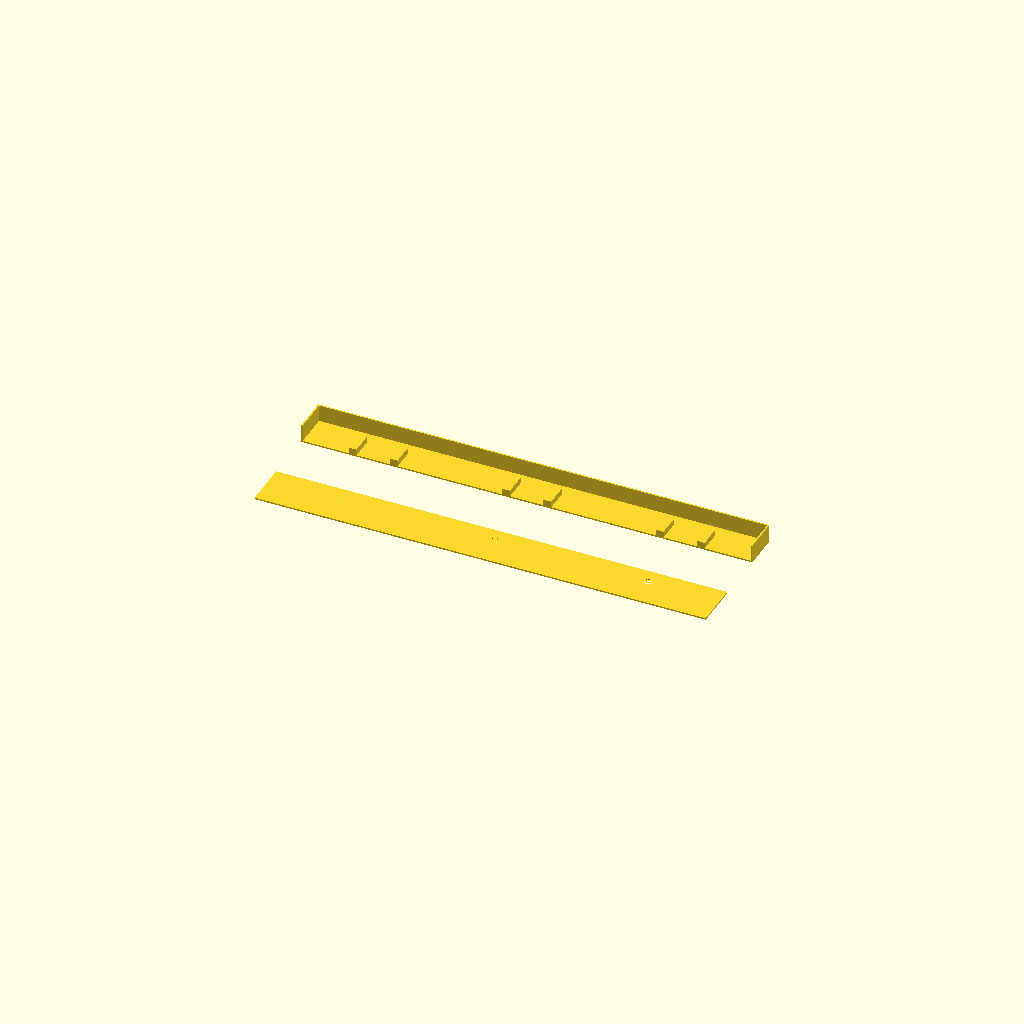
Cell 1: the model at its default parameters.
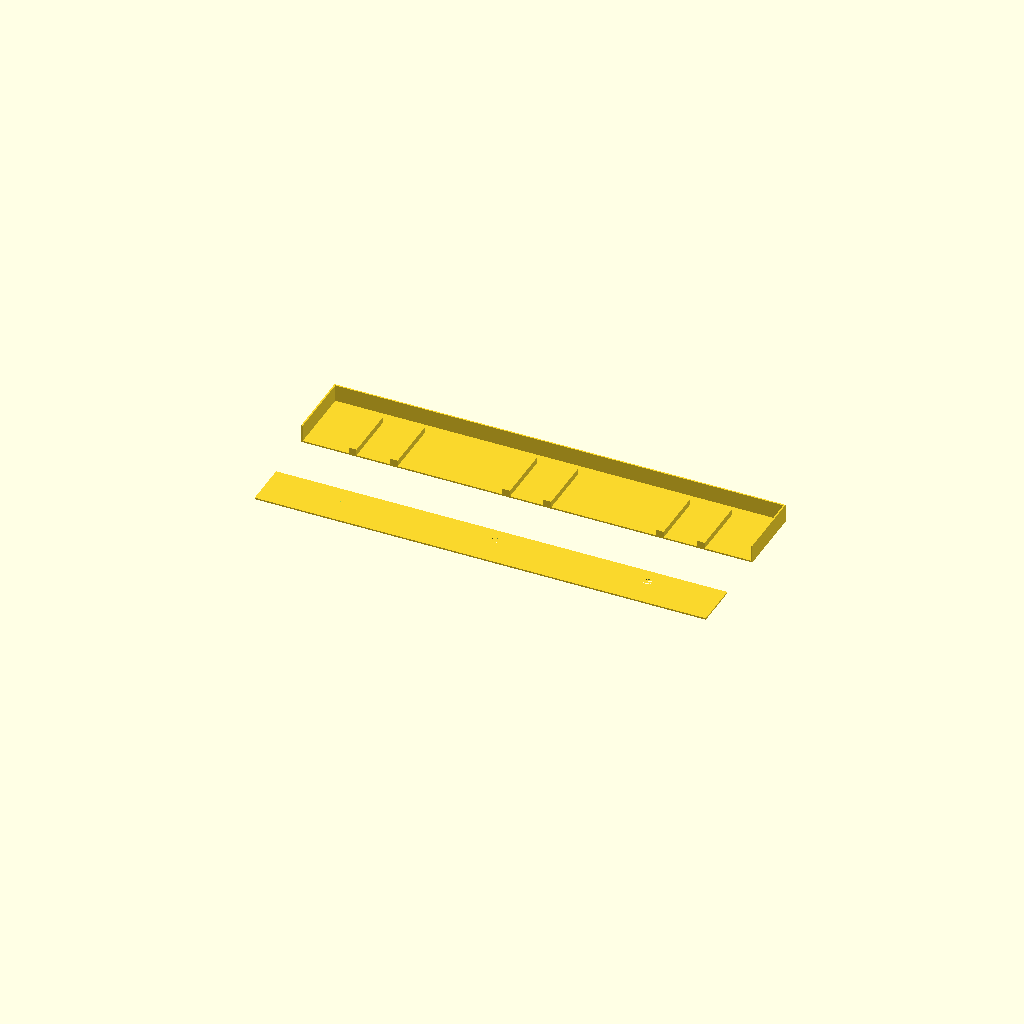
Cell 2: the same model with unit_y = 45.6.
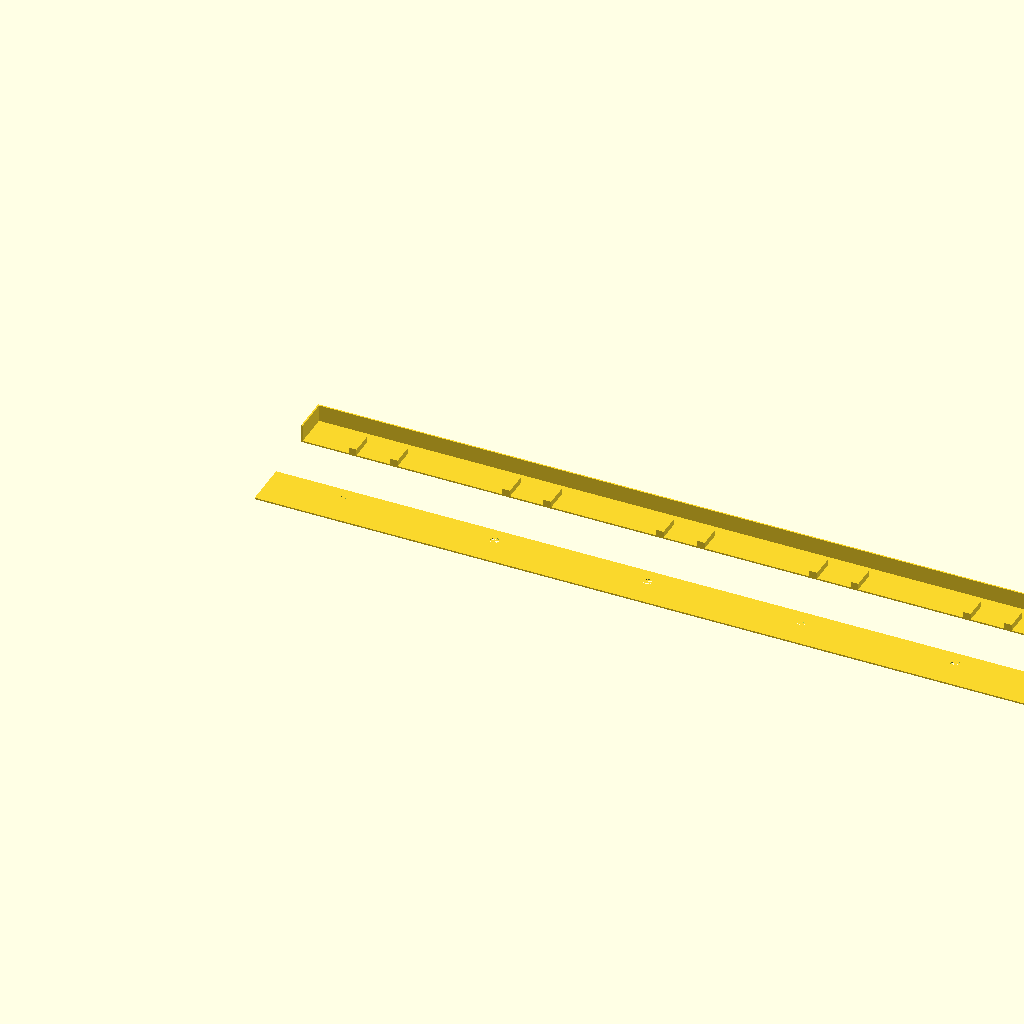
Cell 3 — n set to 6, the other parameters unchanged.
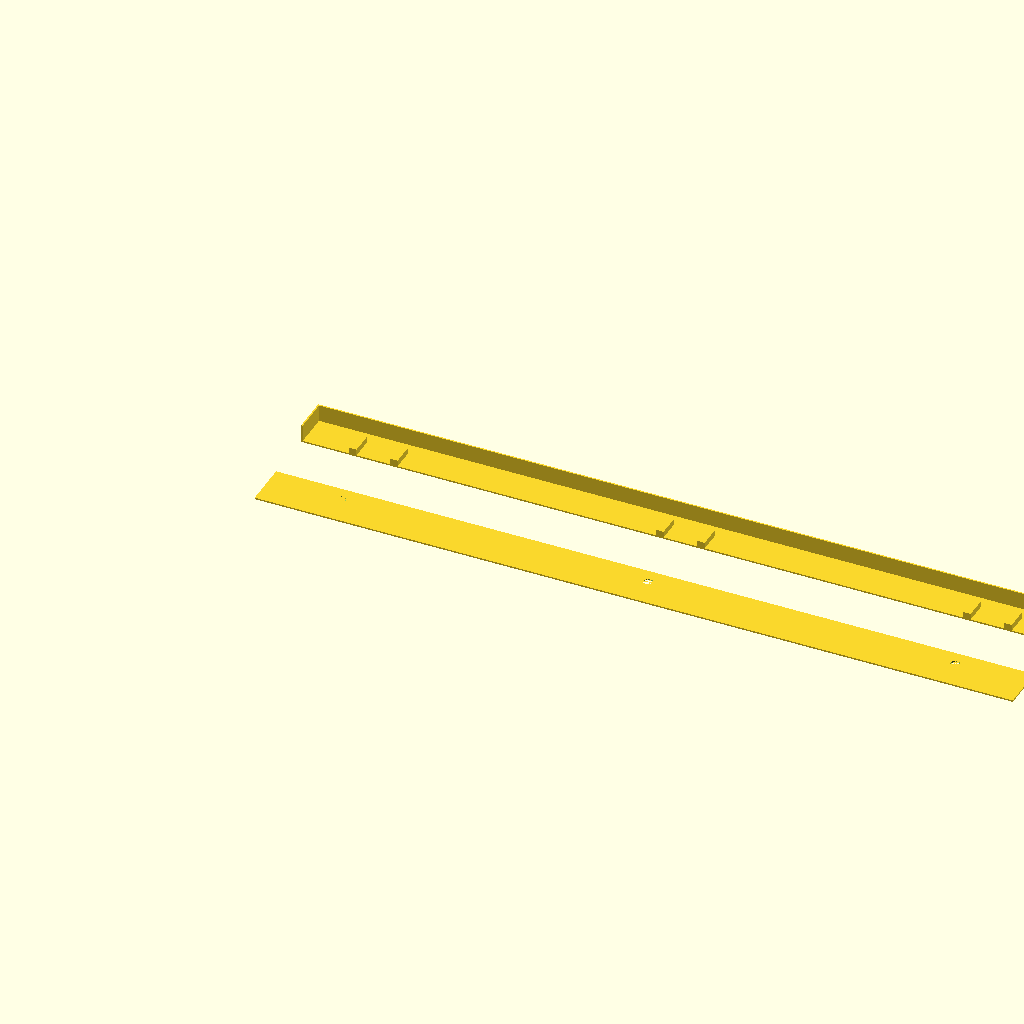
Cell 4: unit_pitch = 200 (everything else at default).
All cells are drawn from one camera (rotation 55°, 0°, 25°, orthographic, colour scheme Cornfield), so only the parameter changes between them.
The OpenSCAD source (mech/rack.scad):
unit_x = 21.8;
unit_y = 22.8;
n = 3;

unit_pitch = 100;
wire_slot = 8;
block_w = 5;
side_slot_ext = 30;

shell_thickness = 1;
shell_front_height = 30;
shell_front_drop = 6;
shell_back_height = 12;
block_height = 4;

punch_r = 3;
punch_y = 4;

full_x = (side_slot_ext + block_w) * 2 + unit_pitch * (n - 1) + unit_x;
full_y = unit_y;

module shell() union() {
  t = shell_thickness;
  // Bottom
  translate([-t, -t, -t])
    cube([full_x + t * 2, full_y + t * 2, t]);
  // Left, right
  translate([-t, -t, 0])
    cube([t, full_y + t * 2, shell_back_height]);
  translate([full_x, -t, 0])
    cube([t, full_y + t * 2, shell_back_height]);
  // Back
  translate([-t, full_y, 0])
    cube([full_x + t * 2, t, shell_back_height]);
  // Front
  translate([-t, -t, -shell_front_drop])
    cube([full_x + t * 2, t, shell_front_height]);
}

unit0_x = side_slot_ext + block_w;

module shell_punched() difference() {
  shell();
  for (i = [0:n - 1]) {
    translate([unit0_x + unit_x / 2 + unit_pitch * i, 0, punch_y])
    rotate(90, [1, 0, 0])
      cylinder(shell_thickness, punch_r, punch_r, $fn = 24);
  }
}

module full_model() union() {
  shell_punched();
  for (i = [0:n - 1]) {
    translate([unit0_x - block_w + unit_pitch * i, 0, 0])
      cube([block_w, full_y - wire_slot, block_height]);
    translate([unit0_x + unit_x + unit_pitch * i, 0, 0])
      cube([block_w, full_y - wire_slot, block_height]);
  }
}

intersection() {
  full_model();
  translate([-shell_thickness, 0.001, -shell_thickness])
    cube([full_x + shell_thickness * 2, full_y + shell_thickness, shell_back_height]);
}

translate([0, -5 - shell_front_height - shell_front_drop, 0])
  rotate(90, [1, 0, 0])
    intersection() {
      full_model();
      translate([-shell_thickness, -shell_thickness, -shell_front_drop])
        cube([full_x + shell_thickness * 2, shell_thickness, shell_front_height]);
    }
Customizer parameters (derived from the source; name, type, default, range or options):
unit_x: number, default 21.8
unit_y: number, default 22.8
n: number, default 3
unit_pitch: number, default 100
wire_slot: number, default 8
block_w: number, default 5
side_slot_ext: number, default 30
shell_thickness: number, default 1
shell_front_height: number, default 30
shell_front_drop: number, default 6
shell_back_height: number, default 12
block_height: number, default 4
punch_r: number, default 3
punch_y: number, default 4
